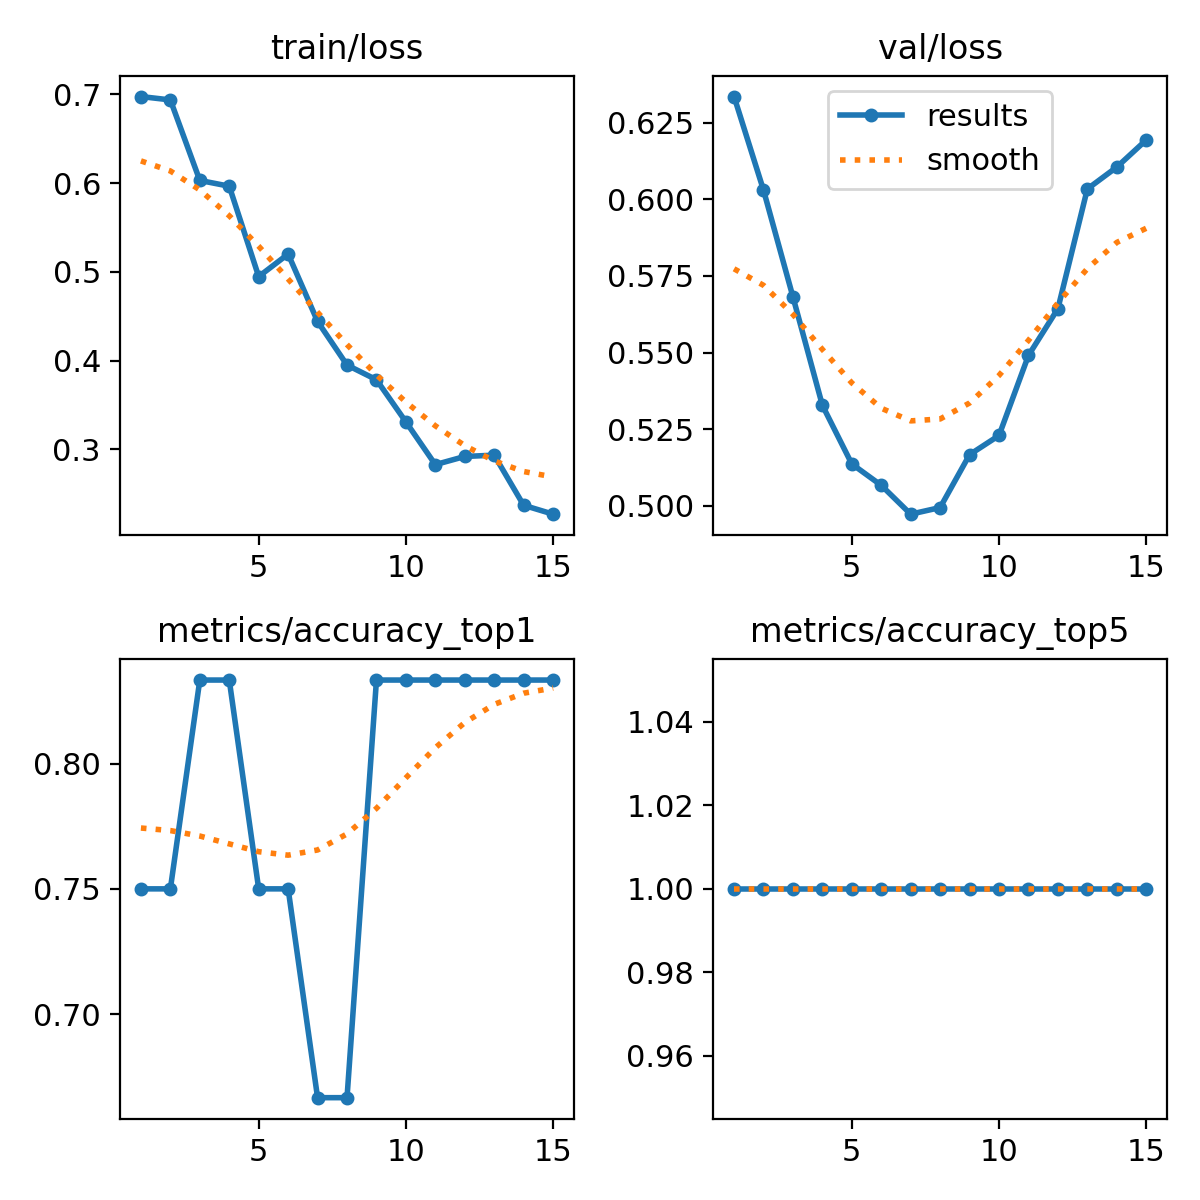

Source data for this figure (header and first rows):
epoch, time, train/loss, metrics/accuracy_top1, metrics/accuracy_top5, val/loss, lr/pg0, lr/pg1, lr/pg2
1, 7.357, 0.6976, 0.75, 1, 0.6335, 1.428e-05, 1.428e-05, 1.428e-05
2, 12.97, 0.6937, 0.75, 1, 0.603, 3.33438e-05, 3.33438e-05, 3.33438e-05
3, 18.51, 0.603, 0.8333, 1, 0.5682, 4.95802e-05, 4.95802e-05, 4.95802e-05
4, 23.95, 0.5965, 0.8333, 1, 0.5328, 6.29891e-05, 6.29891e-05, 6.29891e-05
5, 29.44, 0.4946, 0.75, 1, 0.5137, 7.35706e-05, 7.35706e-05, 7.35706e-05
6, 34.91, 0.52, 0.75, 1, 0.5067, 8.13246e-05, 8.13246e-05, 8.13246e-05
7, 40.25, 0.4441, 0.6667, 1, 0.4973, 8.62512e-05, 8.62512e-05, 8.62512e-05
8, 45.57, 0.3949, 0.6667, 1, 0.4995, 8.83504e-05, 8.83504e-05, 8.83504e-05
9, 50.92, 0.3783, 0.8333, 1, 0.5167, 8.76221e-05, 8.76221e-05, 8.76221e-05
10, 56.25, 0.3308, 0.8333, 1, 0.523, 8.40664e-05, 8.40664e-05, 8.40664e-05
11, 61.79, 0.2827, 0.8333, 1, 0.5491, 7.76832e-05, 7.76832e-05, 7.76832e-05
12, 67.21, 0.2918, 0.8333, 1, 0.5643, 6.84726e-05, 6.84726e-05, 6.84726e-05
13, 72.67, 0.2933, 0.8333, 1, 0.6034, 5.64346e-05, 5.64346e-05, 5.64346e-05
14, 78.02, 0.2368, 0.8333, 1, 0.6105, 4.15691e-05, 4.15691e-05, 4.15691e-05
15, 83.42, 0.2268, 0.8333, 1, 0.6193, 2.38762e-05, 2.38762e-05, 2.38762e-05
